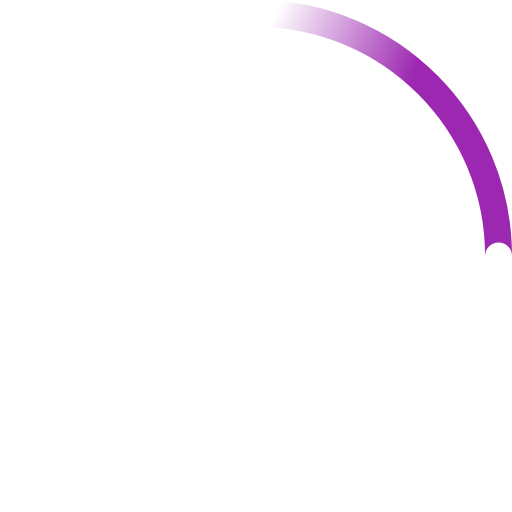
t = 0.00 s
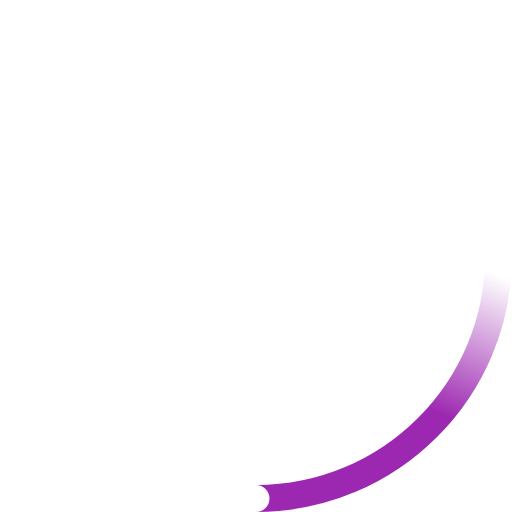
t = 0.23 s
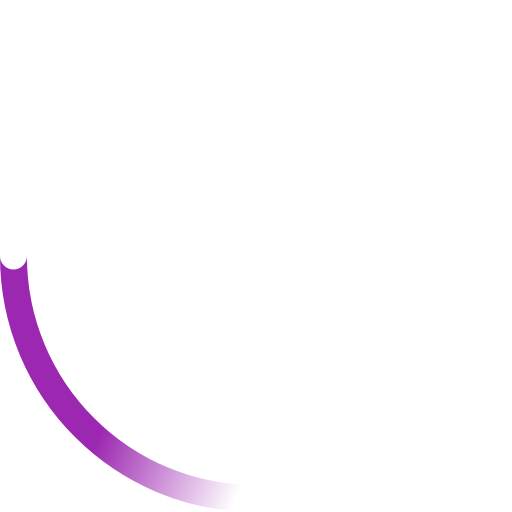
t = 0.45 s
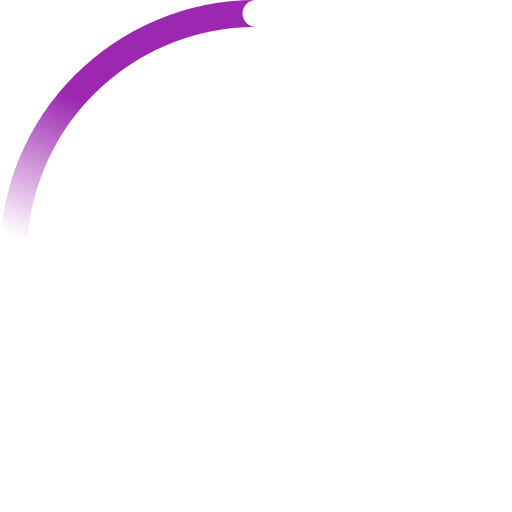
t = 0.68 s

The animated SVG that drew these frames (rendered in a browser with its animation timeline set to each time). Animation: 2 SMIL elements (animateTransform=2); one cycle of 0.90 s, repeats indefinitely.

<!-- By Sam Herbert (@sherb), for everyone. More @ http://goo.gl/7AJzbL -->
<svg width="38" height="38" viewBox="0 0 38 38" xmlns="http://www.w3.org/2000/svg">
    <defs>
        <linearGradient x1="8.042%" y1="0%" x2="65.682%" y2="23.865%" id="a">
            <stop stop-color="#9C27B0" stop-opacity="0" offset="0%"/>
            <stop stop-color="#9C27B0" stop-opacity=".631" offset="63.146%"/>
            <stop stop-color="#9C27B0" offset="100%"/>
        </linearGradient>
    </defs>
    <g fill="none" fill-rule="evenodd">
        <g transform="translate(1 1)">
            <path d="M36 18c0-9.94-8.06-18-18-18" id="Oval-2" stroke="url(#a)" stroke-width="2">
                <animateTransform attributeName="transform" type="rotate" from="0 18 18" to="360 18 18" dur="0.9s" repeatCount="indefinite"/>
            </path>
            <circle fill="#fff" cx="36" cy="18" r="1">
                <animateTransform attributeName="transform" type="rotate" from="0 18 18" to="360 18 18" dur="0.9s" repeatCount="indefinite"/>
            </circle>
        </g>
    </g>
</svg>
